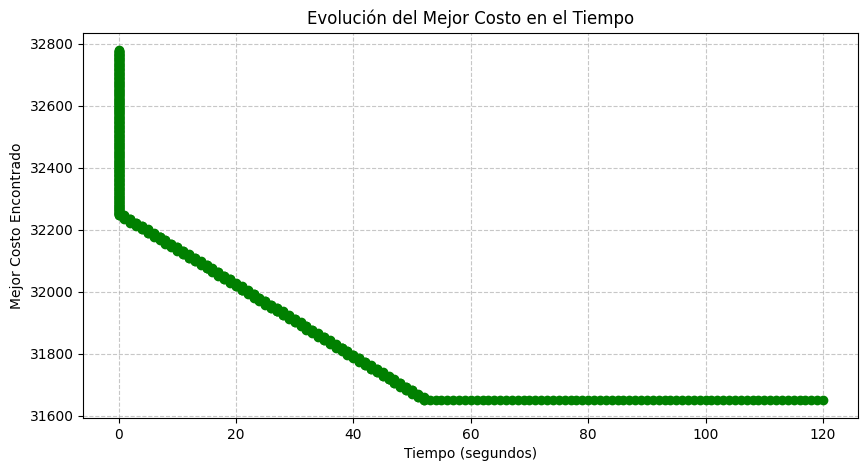

Values plotted in this chart, from the file beside it:
Tiempo (s), Mejor Costo
0, 32779
0, 32777
0, 32775
0, 32773
0, 32772
0, 32770
0, 32768
0, 32767
0, 32765
0, 32763
0, 32762
0, 32760
0, 32758
0, 32756
0, 32755
0, 32753
0, 32751
0, 32750
0, 32748
0, 32746
0, 32744
0, 32743
0, 32741
0, 32739
0, 32738
0, 32736
0, 32734
0, 32732
0, 32731
0, 32729
0, 32727
0, 32726
0, 32724
0, 32722
0, 32720
0, 32719
0, 32717
0, 32715
0, 32714
0, 32712
0, 32710
0, 32709
0, 32707
0, 32705
0, 32703
0, 32702
0, 32700
0, 32698
0, 32697
0, 32695
0, 32693
0, 32691
0, 32690
0, 32688
0, 32686
0, 32685
0, 32683
0, 32681
0, 32679
0, 32678
... 733 more rows
